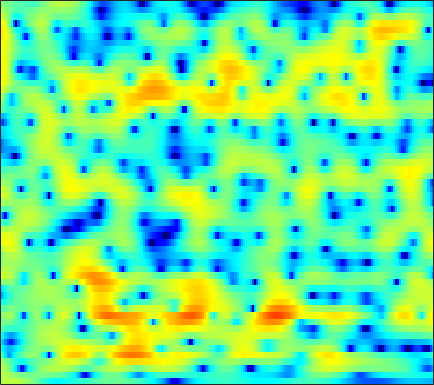

Source data for this figure (header and first rows):
2.421, 2.5632, 2.6942, 2.7551, 2.7591, 2.7119, 2.6066, 2.4921, 2.2926, 2.0358, 1.7227, 1.4551, 1.0471, 0.58196, 0.19091, -0.37795, -1.0123, -1.525, -2.258, -3.0241, -3.7968, -4.3515, -5.0232, -5.5715
2.634, 2.489, 2.222, 1.881, 1.585, 1.156, 0.7113, 0.3852, -0.01226, -0.3378, -0.571, -0.6791, -0.7437, -0.7346, -0.6938, -0.6179, -0.5412, -0.4936, -0.4518, -0.4381, -0.4572, -0.4897, -0.5599, -0.6582
3.021, 2.419, 1.456, 0.2777, -0.7832, -2.505, -4.711, -6.833, -10.7, -16.34, -17.01, -12.8, -8.646, -5.87, -4.326, -2.739, -1.52, -0.7811, 0.01885, 0.6617, 1.175, 1.49, 1.831, 2.095
1.8, 1.023, -0.03599, -1.098, -1.877, -2.877, -3.808, -4.422, -5.06, -5.36, -5.229, -4.868, -4.139, -3.325, -2.738, -2.058, -1.516, -1.188, -0.844, -0.5759, -0.3186, -0.0926, 0.2921, 0.7945
-1.507, -3.69, -7.034, -10.01, -10.36, -8.439, -6.175, -4.756, -3.247, -2.06, -1.096, -0.4951, 0.1505, 0.6121, 0.8142, 0.8726, 0.6268, 0.1975, -0.7978, -2.521, -5.402, -9.057, -18.35, -10.58
-4.868, -6.41, -8.202, -9.295, -9.501, -9.01, -7.921, -6.937, -5.55, -4.252, -3.082, -2.305, -1.427, -0.7126, -0.2894, 0.1186, 0.3332, 0.3712, 0.2873, 0.07608, -0.1552, -0.2686, -0.1803, 0.2735
-6.913, -8.752, -11.53, -14.61, -16.55, -16.5, -13.85, -11.65, -9.079, -6.958, -5.204, -4.077, -2.8, -1.749, -1.081, -0.3191, 0.3058, 0.6898, 1.116, 1.462, 1.762, 1.959, 2.208, 2.467
-5.171, -6.433, -8.148, -9.69, -10.46, -10.58, -9.617, -8.51, -6.964, -5.534, -4.251, -3.382, -2.325, -1.384, -0.7654, -0.03951, 0.5783, 0.9828, 1.457, 1.862, 2.21, 2.424, 2.652, 2.81
-2.067, -2.487, -3.016, -3.436, -3.675, -3.844, -3.833, -3.742, -3.535, -3.205, -2.76, -2.379, -1.816, -1.216, -0.7654, -0.1946, 0.3272, 0.6761, 1.072, 1.391, 1.663, 1.843, 2.069, 2.246
-0.5623, -0.4298, -0.3763, -0.49, -0.6641, -1.072, -1.683, -2.266, -3.132, -3.875, -4.174, -3.989, -3.246, -2.221, -1.45, -0.5701, 0.05162, 0.3654, 0.5706, 0.5699, 0.4642, 0.4093, 0.5474, 0.9198
-0.2258, 0.654, 1.394, 1.698, 1.616, 1.089, 0.03077, -1.167, -3.564, -7.651, -15.05, -14.24, -7.021, -3.084, -1.27, 0.2397, 0.9125, 0.9258, 0.2548, -1.321, -4.354, -8.251, -13.06, -6.477
-2.593, -1.913, -1.156, -0.6645, -0.4462, -0.3632, -0.4824, -0.6788, -1.086, -1.512, -1.643, -1.486, -1.075, -0.5005, -0.06937, 0.3855, 0.5763, 0.503, 0.1076, -0.4917, -1.207, -1.695, -1.891, -1.263
-5.973, -5.235, -4.299, -3.45, -2.883, -2.229, -1.721, -1.433, -1.133, -0.837, -0.561, -0.3666, -0.1032, 0.1723, 0.3665, 0.5765, 0.7321, 0.8077, 0.845, 0.8182, 0.821, 0.8431, 0.8958, 0.979
-10.8, -8.778, -6.652, -5.019, -4.04, -3.035, -2.285, -1.85, -1.347, -0.9149, -0.5769, -0.3412, -0.003077, 0.3247, 0.567, 0.8524, 1.105, 1.277, 1.462, 1.563, 1.619, 1.659, 1.701, 1.688
-7.826, -6.3, -4.639, -3.377, -2.694, -2.097, -1.79, -1.683, -1.648, -1.662, -1.577, -1.39, -0.9503, -0.3854, 0.06485, 0.6492, 1.145, 1.425, 1.711, 1.875, 1.9, 1.85, 1.773, 1.704
-0.05907, 0.2506, 0.5985, 0.7433, 0.6667, 0.2795, -0.4878, -1.388, -3.121, -5.409, -7.441, -7.526, -5.47, -2.981, -1.444, 0.1046, 1.143, 1.611, 1.867, 1.805, 1.443, 0.998, 0.2556, -0.3789
3.275, 3.327, 3.281, 3.043, 2.708, 2.028, 0.974, -0.1099, -1.968, -4.326, -6.525, -6.718, -4.877, -2.642, -1.242, 0.09977, 0.891, 1.188, 1.144, 0.5581, -0.5695, -1.897, -4.765, -10.11
2.028, 2.16, 2.231, 2.162, 2.027, 1.704, 1.233, 0.8171, 0.235, -0.3518, -0.7616, -0.893, -0.8978, -0.7262, -0.544, -0.3394, -0.2756, -0.3229, -0.5332, -1.024, -1.738, -2.365, -3.313, -4.171
0.376, 0.8078, 1.244, 1.527, 1.624, 1.607, 1.467, 1.286, 0.9647, 0.6263, 0.2961, 0.04878, -0.2345, -0.4501, -0.6013, -0.7818, -0.9513, -1.117, -1.362, -1.592, -1.873, -2.06, -2.193, -2.204
-0.235, 0.698, 1.619, 2.2, 2.433, 2.528, 2.39, 2.156, 1.697, 1.156, 0.5272, 0.05207, -0.5036, -0.9674, -1.243, -1.52, -1.715, -1.874, -2.129, -2.363, -2.595, -2.772, -2.873, -2.762
1.846, 2.81, 3.712, 4.206, 4.352, 4.261, 3.835, 3.309, 2.329, 0.993, -0.607, -1.865, -3.396, -4.291, -4.365, -4.012, -3.635, -3.469, -3.569, -4.127, -4.942, -5.691, -6.665, -6.988
4.5, 4.92, 5.29, 5.429, 5.368, 5.027, 4.357, 3.611, 2.204, 0.1646, -2.734, -5.964, -13.3, -21.8, -12.63, -7.723, -5.623, -4.96, -4.926, -5.929, -7.956, -10.37, -16.51, -30.16
4.391, 4.478, 4.533, 4.512, 4.418, 4.152, 3.708, 3.218, 2.357, 1.262, -0.08332, -1.117, -2.34, -3.101, -3.248, -3.183, -3.051, -3.147, -3.576, -4.354, -5.607, -6.616, -8.047, -9.141
2.204, 2.086, 2.057, 2.151, 2.276, 2.472, 2.611, 2.646, 2.579, 2.374, 2.075, 1.807, 1.411, 1.052, 0.7887, 0.4323, 0.03218, -0.3101, -0.9061, -1.614, -2.479, -3.23, -4.255, -5.478
-2.795, -3.646, -3.897, -2.99, -1.919, -0.4517, 0.7629, 1.495, 2.207, 2.665, 2.942, 3.022, 3.016, 2.897, 2.731, 2.453, 2.057, 1.727, 1.177, 0.5334, -0.1736, -0.8138, -1.703, -2.754
-8.326, -13.22, -17.69, -9.488, -5.835, -2.708, -0.6647, 0.4502, 1.534, 2.283, 2.767, 2.987, 3.146, 3.134, 3.046, 2.822, 2.491, 2.169, 1.701, 1.133, 0.5422, 0.06387, -0.6167, -1.28
-2.143, -2.6, -2.737, -2.29, -1.675, -0.7655, 0.1071, 0.666, 1.27, 1.741, 2.051, 2.221, 2.322, 2.305, 2.211, 1.948, 1.574, 1.19, 0.6133, -0.01684, -0.666, -1.059, -1.505, -1.761
1.71, 1.557, 1.361, 1.206, 1.111, 0.9954, 0.9026, 0.8372, 0.7933, 0.8014, 0.9055, 1.013, 1.13, 1.185, 1.113, 0.8538, 0.3329, -0.2152, -1.264, -2.541, -3.996, -4.961, -5.523, -5.055
3.833, 3.616, 3.177, 2.583, 1.998, 1.053, -0.1251, -1.073, -2.231, -2.881, -2.613, -2.042, -1.117, -0.383, -0.06129, 0.04505, -0.3364, -0.902, -2.228, -4.291, -7.78, -12.25, -24.6, -11.68
3.419, 3.184, 2.688, 1.893, 1.061, -0.5004, -2.794, -5.311, -10.88, -32.36, -12.69, -7.901, -4.374, -2.425, -1.546, -0.9646, -0.9121, -1.163, -1.748, -2.599, -3.425, -3.91, -3.86, -3.046
1.149, 1.202, 1.075, 0.68, 0.204, -0.6914, -1.821, -2.815, -4.009, -4.678, -4.396, -3.778, -2.777, -2.002, -1.607, -1.454, -1.603, -1.95, -2.512, -3.125, -3.374, -3.295, -2.686, -1.617
-1.348, -0.8, -0.3944, -0.2406, -0.2765, -0.4117, -0.6331, -0.7726, -0.9165, -0.9054, -0.8109, -0.6466, -0.4649, -0.3786, -0.4858, -0.8838, -1.719, -2.674, -4.624, -7.429, -10.76, -10.82, -7.242, -3.598
-3.547, -2.997, -2.592, -2.417, -2.389, -2.368, -2.308, -2.136, -1.804, -1.302, -0.7801, -0.3723, 0.02737, 0.2897, 0.283, 0.05951, -0.603, -1.357, -2.914, -4.891, -6.635, -6.62, -4.457, -1.853
-5.859, -5.928, -6.201, -6.812, -7.419, -8.354, -8.857, -8.6, -7.294, -5.505, -3.728, -2.595, -1.354, -0.4475, 0.05061, 0.4649, 0.6169, 0.611, 0.4911, 0.381, 0.3678, 0.5568, 0.9985, 1.66
-8.659, -8.888, -9.477, -10.62, -12.13, -15.63, -24.11, -26.51, -14.9, -9.625, -6.243, -4.412, -2.478, -1.057, -0.2008, 0.6424, 1.293, 1.634, 2.01, 2.262, 2.473, 2.612, 2.78, 2.914
-11.91, -11.11, -10.49, -10.24, -10.28, -10.41, -10.27, -9.758, -8.353, -6.555, -4.671, -3.41, -1.896, -0.6107, 0.191, 1.105, 1.83, 2.277, 2.73, 3.055, 3.272, 3.332, 3.323, 3.151
-12.8, -11.09, -9.492, -8.375, -7.681, -6.905, -6.125, -5.508, -4.592, -3.61, -2.612, -1.834, -0.8716, 0.0474, 0.6739, 1.461, 2.134, 2.587, 3.06, 3.419, 3.599, 3.63, 3.486, 3.137
-8.554, -8.058, -7.263, -6.459, -5.846, -5.066, -4.332, -3.788, -3.14, -2.518, -1.974, -1.541, -0.9762, -0.362, 0.1576, 0.8742, 1.636, 2.159, 2.815, 3.305, 3.611, 3.713, 3.622, 3.289
-7.243, -7.363, -6.993, -6.192, -5.508, -4.58, -3.812, -3.381, -3.005, -2.87, -2.909, -3.089, -3.248, -3.142, -2.702, -1.66, -0.3261, 0.681, 1.88, 2.809, 3.478, 3.759, 3.906, 3.747
-13.47, -14.84, -11.66, -8.279, -6.47, -4.72, -3.622, -3.137, -2.929, -3.285, -4.26, -5.693, -8.791, -13.95, -14.05, -7.754, -3.373, -1.03, 1.126, 2.628, 3.592, 4.017, 4.292, 4.217
-8.293, -9.257, -8.225, -6.333, -5.105, -3.777, -2.868, -2.398, -2.064, -2.149, -2.733, -3.379, -4.648, -5.554, -5.195, -3.383, -1.054, 0.4379, 2.055, 3.199, 3.88, 4.16, 4.171, 3.853
-1.572, -2.414, -3.284, -3.758, -3.872, -3.722, -3.201, -2.699, -1.979, -1.322, -0.8453, -0.5565, -0.1966, 0.1716, 0.5643, 1.214, 1.908, 2.428, 3.017, 3.375, 3.537, 3.464, 3.092, 2.42
0.4528, -0.9853, -3.253, -6.052, -8.229, -9.562, -7.61, -5.601, -3.325, -1.607, -0.2893, 0.3912, 1.169, 1.764, 2.104, 2.477, 2.732, 2.882, 2.913, 2.805, 2.534, 2.2, 1.678, 1.002
2.515, 1.012, -1.533, -4.848, -7.71, -9.714, -7.316, -5.003, -2.669, -1.003, 0.1971, 0.859, 1.484, 1.93, 2.126, 2.27, 2.283, 2.136, 1.791, 1.27, 0.4875, -0.1862, -1.07, -1.788
4.753, 3.865, 2.548, 1.226, 0.3819, -0.4108, -0.7256, -0.7157, -0.5145, -0.2425, -0.0344, 0.1516, 0.2579, 0.2955, 0.3168, 0.262, 0.1067, -0.1442, -0.6346, -1.518, -2.958, -4.511, -7.681, -12.29
5.884, 5.246, 4.274, 3.199, 2.362, 1.298, 0.3065, -0.3799, -1.146, -1.804, -2.381, -2.809, -3.282, -3.725, -3.938, -4.036, -3.945, -3.717, -3.536, -3.686, -4.235, -4.928, -6.463, -7.768
6.32, 5.697, 4.619, 3.283, 2.107, 0.324, -1.613, -3.066, -4.844, -6.181, -7.041, -7.758, -8.942, -10.68, -12.35, -13.24, -10.96, -8.741, -6.318, -4.575, -3.426, -2.89, -2.33, -1.756
6.552, 5.894, 4.663, 2.992, 1.401, -1.302, -4.976, -8.655, -15.57, -17.98, -13.68, -11.91, -11.56, -12.77, -14.34, -15.57, -12.23, -9.207, -6.028, -3.757, -2.134, -1.23, -0.2445, 0.4579
6.465, 5.832, 4.679, 3.137, 1.723, -0.5312, -3.245, -5.506, -8.245, -9.463, -9.079, -8.417, -7.748, -7.249, -6.871, -6.213, -5.214, -4.247, -2.982, -1.821, -0.8278, -0.2101, 0.4201, 0.7955
5.992, 5.447, 4.523, 3.379, 2.396, 0.9561, -0.5288, -1.576, -2.793, -3.675, -4.196, -4.345, -4.296, -4.071, -3.841, -3.314, -2.701, -2.226, -1.6, -1.029, -0.5488, -0.2718, -0.1017, -0.1054
5.757, 5.299, 4.516, 3.567, 2.767, 1.609, 0.4131, -0.4636, -1.546, -2.457, -3.096, -3.408, -3.518, -3.354, -3.075, -2.595, -2.061, -1.687, -1.202, -0.826, -0.622, -0.5938, -0.7018, -0.9805
6.127, 5.69, 4.901, 3.899, 3.027, 1.753, 0.3722, -0.747, -2.277, -3.758, -5.01, -5.597, -5.719, -5.026, -4.171, -3.042, -2.012, -1.352, -0.7271, -0.3821, -0.3158, -0.4445, -0.7858, -1.356
6.845, 6.325, 5.36, 4.113, 3.007, 1.356, -0.4672, -1.928, -4.123, -6.927, -11.19, -16.18, -16.92, -9.803, -6.482, -3.479, -1.497, -0.4971, 0.3041, 0.5973, 0.4481, 0.07086, -0.8085, -2.018
7.158, 6.452, 5.108, 3.304, 1.676, -0.7897, -3.289, -4.798, -6.058, -6.873, -7.614, -7.973, -7.204, -5.027, -3.181, -1.076, 0.4937, 1.278, 1.882, 1.944, 1.436, 0.6578, -1.078, -3.764
6.165, 5.322, 3.719, 1.432, -0.8753, -5.236, -13.06, -38.06, -12.97, -7.763, -5.124, -3.76, -2.277, -0.9446, -0.04276, 1.059, 1.908, 2.37, 2.677, 2.607, 2.106, 1.389, 0.007461, -1.966
3.917, 3.209, 1.983, 0.434, -0.924, -2.882, -4.625, -5.379, -5.334, -4.463, -3.377, -2.546, -1.56, -0.702, -0.1371, 0.5312, 1.066, 1.375, 1.629, 1.694, 1.558, 1.318, 0.8516, 0.2634
2.048, 1.57, 0.824, 0.001238, -0.6305, -1.413, -2.034, -2.36, -2.565, -2.534, -2.345, -2.145, -1.831, -1.5, -1.226, -0.8854, -0.5174, -0.2481, 0.1191, 0.4521, 0.727, 0.8979, 1.023, 1.078
0.6647, 0.2694, -0.2658, -0.7726, -1.11, -1.482, -1.762, -1.913, -2.066, -2.192, -2.307, -2.436, -2.63, -2.829, -2.949, -2.98, -2.759, -2.393, -1.69, -0.859, -0.02773, 0.5418, 1.197, 1.715
